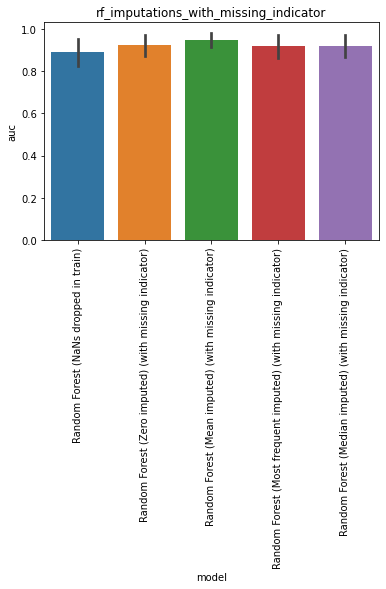

The file beside this chart, header and first rows:
, model, auc, model_train_nan, imputer, chain, group, seed, epitope, species, train_alpha_only, train_beta_only, train_both, train_non, train_total, test_total, df_size, gene_features, missing_indicator, test_nr, improvement
0, Random Forest (NaNs dropped in train), 0.8333, False, , both, baseline, 0.0, GILGFVFTL, HomoSapiens, 0.0, 0.0, 41.0, 0.0, 41.0, 13.0, 200.0, FV, False, 1, -0.05741
1, Random Forest (NaNs dropped in train), 0.8611, False, , both, baseline, 1.0, GILGFVFTL, HomoSapiens, 0.0, 0.0, 41.0, 0.0, 41.0, 13.0, 200.0, FV, False, 1, -0.02963
2, Random Forest (NaNs dropped in train), 0.8333, False, , both, baseline, 2.0, GILGFVFTL, HomoSapiens, 0.0, 0.0, 41.0, 0.0, 41.0, 13.0, 200.0, FV, False, 1, -0.05741
3, Random Forest (NaNs dropped in train), 0.9259, False, , both, baseline, 3.0, GILGFVFTL, HomoSapiens, 0.0, 0.0, 42.0, 0.0, 42.0, 12.0, 200.0, FV, False, 1, 0.03519
4, Random Forest (NaNs dropped in train), 1.0, False, , both, baseline, 4.0, GILGFVFTL, HomoSapiens, 0.0, 0.0, 47.0, 0.0, 47.0, 7.0, 200.0, FV, False, 1, 0.1093
0, Random Forest (Zero imputed) (with missi…, 0.9444, True, , both, rf_imputations_with_missing_indicator, 0.0, GILGFVFTL, HomoSapiens, 47.0, 71.0, 42.0, 0.0, 160.0, 13.0, 200.0, FV, True, 11, 0.0537
1, Random Forest (Zero imputed) (with missi…, 0.8611, True, , both, rf_imputations_with_missing_indicator, 1.0, GILGFVFTL, HomoSapiens, 51.0, 68.0, 41.0, 0.0, 160.0, 13.0, 200.0, FV, True, 11, -0.02963
2, Random Forest (Zero imputed) (with missi…, 0.881, True, , both, rf_imputations_with_missing_indicator, 2.0, GILGFVFTL, HomoSapiens, 50.0, 68.0, 42.0, 0.0, 160.0, 13.0, 200.0, FV, True, 11, -0.009788
3, Random Forest (Zero imputed) (with missi…, 0.9259, True, , both, rf_imputations_with_missing_indicator, 3.0, GILGFVFTL, HomoSapiens, 50.0, 67.0, 43.0, 0.0, 160.0, 12.0, 200.0, FV, True, 11, 0.03519
4, Random Forest (Zero imputed) (with missi…, 1.0, True, , both, rf_imputations_with_missing_indicator, 4.0, GILGFVFTL, HomoSapiens, 49.0, 63.0, 48.0, 0.0, 160.0, 7.0, 200.0, FV, True, 11, 0.1093
0, Random Forest (Mean imputed) (with missi…, 0.9444, True, , both, rf_imputations_with_missing_indicator, 0.0, GILGFVFTL, HomoSapiens, 47.0, 71.0, 42.0, 0.0, 160.0, 13.0, 200.0, FV, True, 12, 0.0537
1, Random Forest (Mean imputed) (with missi…, 0.9722, True, , both, rf_imputations_with_missing_indicator, 1.0, GILGFVFTL, HomoSapiens, 51.0, 68.0, 41.0, 0.0, 160.0, 13.0, 200.0, FV, True, 12, 0.08148
2, Random Forest (Mean imputed) (with missi…, 0.9048, True, , both, rf_imputations_with_missing_indicator, 2.0, GILGFVFTL, HomoSapiens, 50.0, 68.0, 42.0, 0.0, 160.0, 13.0, 200.0, FV, True, 12, 0.01402
3, Random Forest (Mean imputed) (with missi…, 0.9259, True, , both, rf_imputations_with_missing_indicator, 3.0, GILGFVFTL, HomoSapiens, 50.0, 67.0, 43.0, 0.0, 160.0, 12.0, 200.0, FV, True, 12, 0.03519
4, Random Forest (Mean imputed) (with missi…, 1.0, True, , both, rf_imputations_with_missing_indicator, 4.0, GILGFVFTL, HomoSapiens, 49.0, 63.0, 48.0, 0.0, 160.0, 7.0, 200.0, FV, True, 12, 0.1093
0, Random Forest (Most frequent imputed) (w…, 0.9444, True, , both, rf_imputations_with_missing_indicator, 0.0, GILGFVFTL, HomoSapiens, 47.0, 71.0, 42.0, 0.0, 160.0, 13.0, 200.0, FV, True, 13, 0.0537
1, Random Forest (Most frequent imputed) (w…, 0.8889, True, , both, rf_imputations_with_missing_indicator, 1.0, GILGFVFTL, HomoSapiens, 51.0, 68.0, 41.0, 0.0, 160.0, 13.0, 200.0, FV, True, 13, -0.001852
2, Random Forest (Most frequent imputed) (w…, 0.8333, True, , both, rf_imputations_with_missing_indicator, 2.0, GILGFVFTL, HomoSapiens, 50.0, 68.0, 42.0, 0.0, 160.0, 13.0, 200.0, FV, True, 13, -0.05741
3, Random Forest (Most frequent imputed) (w…, 0.9259, True, , both, rf_imputations_with_missing_indicator, 3.0, GILGFVFTL, HomoSapiens, 50.0, 67.0, 43.0, 0.0, 160.0, 12.0, 200.0, FV, True, 13, 0.03519
4, Random Forest (Most frequent imputed) (w…, 1.0, True, , both, rf_imputations_with_missing_indicator, 4.0, GILGFVFTL, HomoSapiens, 49.0, 63.0, 48.0, 0.0, 160.0, 7.0, 200.0, FV, True, 13, 0.1093
0, Random Forest (Median imputed) (with mis…, 0.9444, True, , both, rf_imputations_with_missing_indicator, 0.0, GILGFVFTL, HomoSapiens, 47.0, 71.0, 42.0, 0.0, 160.0, 13.0, 200.0, FV, True, 14, 0.0537
1, Random Forest (Median imputed) (with mis…, 0.875, True, , both, rf_imputations_with_missing_indicator, 1.0, GILGFVFTL, HomoSapiens, 51.0, 68.0, 41.0, 0.0, 160.0, 13.0, 200.0, FV, True, 14, -0.01574
2, Random Forest (Median imputed) (with mis…, 0.8571, True, , both, rf_imputations_with_missing_indicator, 2.0, GILGFVFTL, HomoSapiens, 50.0, 68.0, 42.0, 0.0, 160.0, 13.0, 200.0, FV, True, 14, -0.0336
3, Random Forest (Median imputed) (with mis…, 0.9259, True, , both, rf_imputations_with_missing_indicator, 3.0, GILGFVFTL, HomoSapiens, 50.0, 67.0, 43.0, 0.0, 160.0, 12.0, 200.0, FV, True, 14, 0.03519
4, Random Forest (Median imputed) (with mis…, 1.0, True, , both, rf_imputations_with_missing_indicator, 4.0, GILGFVFTL, HomoSapiens, 49.0, 63.0, 48.0, 0.0, 160.0, 7.0, 200.0, FV, True, 14, 0.1093
